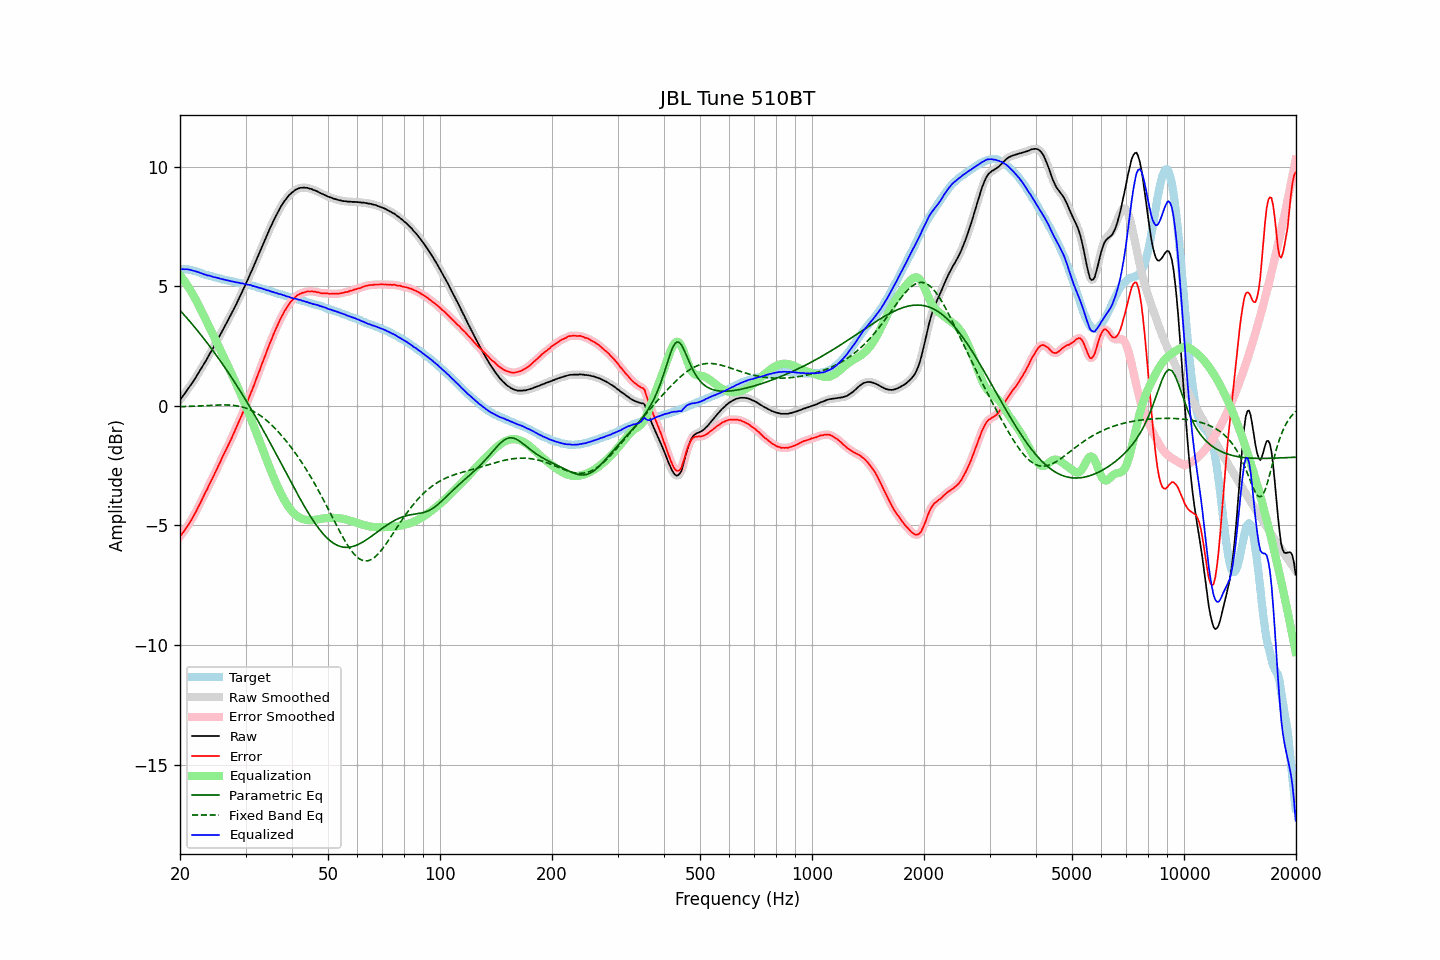

The table this chart was drawn from, first rows:
frequency, raw, error, smoothed, error_smoothed, equalization, parametric_eq, fixed_band_eq, equalized_raw, equalized_smoothed, target
20.00, 0.25, -5.46, 0.25, -5.46, 5.46, 3.99, -0.04, 5.71, 5.71, 5.71
20.20, 0.34, -5.37, 0.34, -5.38, 5.38, 3.92, -0.03, 5.71, 5.71, 5.71
20.40, 0.43, -5.28, 0.43, -5.29, 5.29, 3.85, -0.03, 5.72, 5.71, 5.71
20.61, 0.52, -5.19, 0.52, -5.19, 5.19, 3.77, -0.03, 5.71, 5.71, 5.71
20.81, 0.62, -5.09, 0.61, -5.10, 5.10, 3.69, -0.03, 5.71, 5.71, 5.71
21.02, 0.71, -5.00, 0.71, -4.99, 4.99, 3.62, -0.02, 5.70, 5.70, 5.71
21.23, 0.81, -4.88, 0.80, -4.89, 4.89, 3.54, -0.02, 5.69, 5.69, 5.69
21.44, 0.90, -4.78, 0.90, -4.78, 4.78, 3.46, -0.02, 5.67, 5.67, 5.68
21.66, 1.00, -4.66, 1.00, -4.66, 4.66, 3.38, -0.02, 5.65, 5.66, 5.66
21.87, 1.10, -4.54, 1.10, -4.54, 4.54, 3.30, -0.01, 5.64, 5.64, 5.64
22.09, 1.21, -4.42, 1.21, -4.41, 4.41, 3.22, -0.01, 5.62, 5.62, 5.63
22.31, 1.32, -4.28, 1.32, -4.28, 4.28, 3.13, -0.01, 5.60, 5.60, 5.60
22.54, 1.43, -4.15, 1.43, -4.15, 4.15, 3.05, -0.00, 5.57, 5.58, 5.58
22.76, 1.54, -4.02, 1.54, -4.01, 4.01, 2.97, 0.00, 5.55, 5.55, 5.55
22.99, 1.65, -3.88, 1.65, -3.88, 3.88, 2.88, 0.01, 5.52, 5.53, 5.52
23.22, 1.76, -3.74, 1.76, -3.74, 3.74, 2.80, 0.01, 5.50, 5.50, 5.49
23.45, 1.88, -3.59, 1.87, -3.60, 3.60, 2.71, 0.01, 5.48, 5.48, 5.47
23.69, 1.99, -3.48, 1.99, -3.46, 3.47, 2.62, 0.02, 5.45, 5.46, 5.46
23.92, 2.12, -3.32, 2.11, -3.33, 3.33, 2.53, 0.02, 5.45, 5.44, 5.44
24.16, 2.24, -3.19, 2.23, -3.20, 3.19, 2.44, 0.02, 5.43, 5.42, 5.43
24.40, 2.35, -3.06, 2.35, -3.05, 3.05, 2.35, 0.03, 5.40, 5.41, 5.41
24.65, 2.47, -2.92, 2.47, -2.92, 2.91, 2.26, 0.03, 5.38, 5.38, 5.39
24.89, 2.60, -2.77, 2.59, -2.77, 2.77, 2.17, 0.03, 5.37, 5.37, 5.37
25.14, 2.72, -2.64, 2.72, -2.63, 2.63, 2.07, 0.03, 5.35, 5.35, 5.36
25.39, 2.85, -2.49, 2.85, -2.49, 2.49, 1.98, 0.04, 5.34, 5.34, 5.33
25.65, 2.97, -2.36, 2.97, -2.35, 2.35, 1.89, 0.04, 5.32, 5.32, 5.32
25.91, 3.09, -2.20, 3.09, -2.21, 2.21, 1.79, 0.04, 5.30, 5.30, 5.29
26.16, 3.22, -2.06, 3.22, -2.06, 2.07, 1.69, 0.04, 5.29, 5.28, 5.28
26.43, 3.34, -1.93, 3.34, -1.92, 1.93, 1.59, 0.04, 5.27, 5.27, 5.27
26.69, 3.47, -1.78, 3.47, -1.78, 1.78, 1.50, 0.04, 5.25, 5.25, 5.25
26.96, 3.60, -1.64, 3.59, -1.65, 1.64, 1.40, 0.03, 5.24, 5.24, 5.24
27.23, 3.73, -1.50, 3.72, -1.50, 1.50, 1.29, 0.03, 5.23, 5.22, 5.23
27.50, 3.85, -1.37, 3.85, -1.36, 1.36, 1.19, 0.03, 5.20, 5.21, 5.22
27.77, 3.99, -1.21, 3.98, -1.21, 1.21, 1.09, 0.02, 5.20, 5.19, 5.19
28.05, 4.12, -1.06, 4.12, -1.06, 1.06, 0.99, 0.01, 5.18, 5.18, 5.18
28.33, 4.25, -0.91, 4.25, -0.91, 0.91, 0.88, 0.00, 5.16, 5.17, 5.16
28.62, 4.39, -0.76, 4.39, -0.76, 0.76, 0.78, -0.01, 5.16, 5.15, 5.15
28.90, 4.53, -0.61, 4.53, -0.60, 0.61, 0.67, -0.02, 5.14, 5.14, 5.14
29.19, 4.67, -0.45, 4.67, -0.45, 0.46, 0.56, -0.04, 5.12, 5.13, 5.12
29.48, 4.82, -0.30, 4.81, -0.30, 0.30, 0.45, -0.05, 5.12, 5.11, 5.11
29.78, 4.96, -0.15, 4.96, -0.14, 0.14, 0.34, -0.07, 5.10, 5.10, 5.10
30.08, 5.10, 0.01, 5.10, 0.01, -0.02, 0.23, -0.10, 5.09, 5.08, 5.09
30.38, 5.24, 0.18, 5.25, 0.18, -0.18, 0.12, -0.12, 5.06, 5.07, 5.07
30.68, 5.41, 0.35, 5.40, 0.35, -0.35, 0.01, -0.15, 5.06, 5.06, 5.06
30.99, 5.57, 0.53, 5.56, 0.52, -0.52, -0.11, -0.18, 5.05, 5.04, 5.04
31.30, 5.71, 0.68, 5.71, 0.69, -0.69, -0.22, -0.21, 5.02, 5.02, 5.02
31.61, 5.87, 0.86, 5.87, 0.86, -0.86, -0.34, -0.24, 5.00, 5.00, 5.01
31.93, 6.02, 1.04, 6.02, 1.04, -1.04, -0.45, -0.28, 4.99, 4.98, 4.99
32.24, 6.18, 1.22, 6.18, 1.22, -1.22, -0.57, -0.32, 4.96, 4.96, 4.96
32.57, 6.34, 1.39, 6.34, 1.40, -1.39, -0.69, -0.36, 4.94, 4.95, 4.94
32.89, 6.50, 1.57, 6.50, 1.57, -1.57, -0.81, -0.41, 4.93, 4.92, 4.93
33.22, 6.66, 1.76, 6.66, 1.75, -1.75, -0.93, -0.46, 4.91, 4.90, 4.90
33.55, 6.81, 1.92, 6.81, 1.93, -1.93, -1.05, -0.51, 4.88, 4.88, 4.88
33.89, 6.97, 2.10, 6.97, 2.10, -2.11, -1.17, -0.56, 4.86, 4.86, 4.86
34.23, 7.12, 2.28, 7.12, 2.28, -2.28, -1.29, -0.62, 4.83, 4.84, 4.84
34.57, 7.28, 2.46, 7.27, 2.46, -2.46, -1.42, -0.68, 4.82, 4.82, 4.82
34.92, 7.43, 2.63, 7.42, 2.63, -2.63, -1.54, -0.74, 4.80, 4.80, 4.79
35.27, 7.57, 2.79, 7.57, 2.79, -2.79, -1.66, -0.80, 4.77, 4.78, 4.78
35.62, 7.72, 2.96, 7.71, 2.96, -2.96, -1.79, -0.87, 4.76, 4.76, 4.76
35.97, 7.85, 3.12, 7.85, 3.11, -3.12, -1.91, -0.93, 4.73, 4.73, 4.73
... 635 more rows
